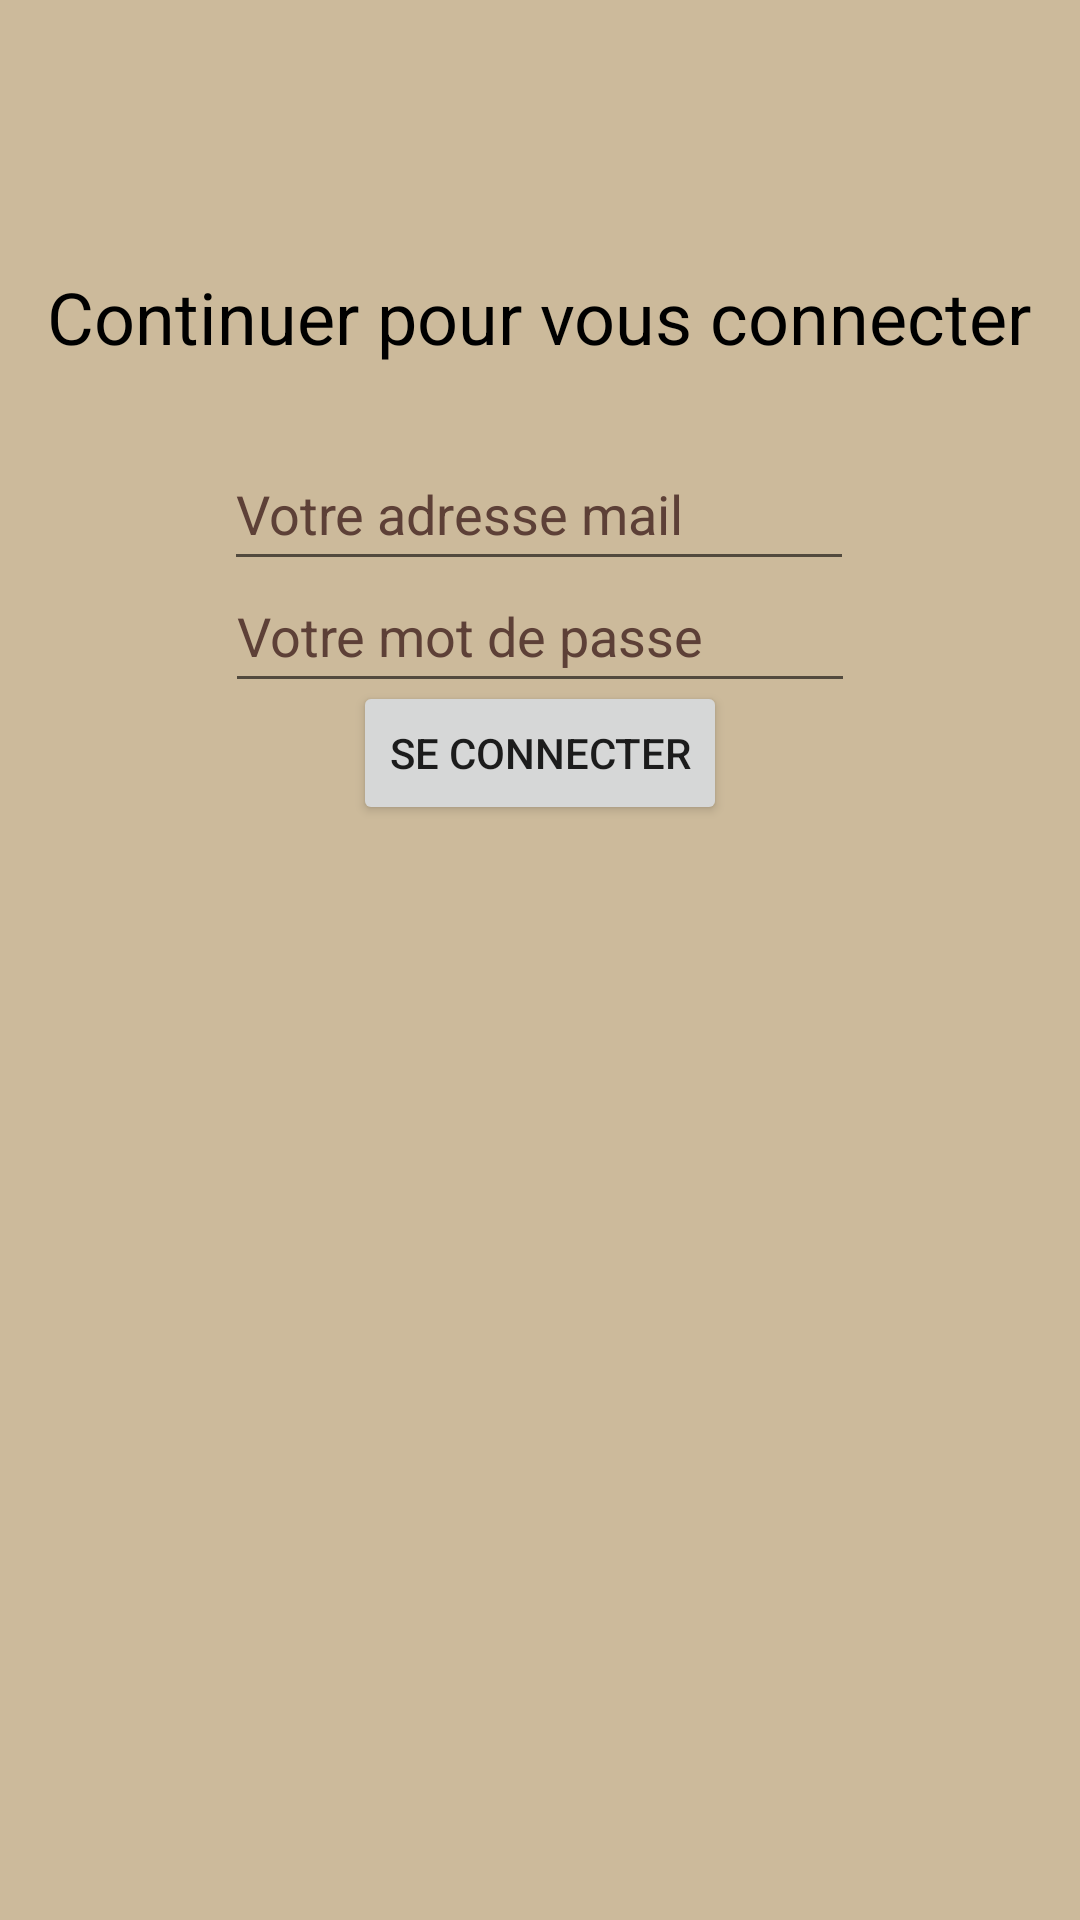

Reconstruct the res/layout file that produces this screen, plus the resources it refers to.
<!-- AndroidManifest.xml: application theme Theme.PlanIt -->
<!-- res/layout/fragment_sign_in.xml -->
<?xml version="1.0" encoding="utf-8"?>
<androidx.constraintlayout.widget.ConstraintLayout xmlns:android="http://schemas.android.com/apk/res/android"
    xmlns:app="http://schemas.android.com/apk/res-auto"
    xmlns:tools="http://schemas.android.com/tools"
    android:layout_width="match_parent"
    android:layout_height="match_parent"
    android:background=" #CCBA9B "
    tools:context=".fragments.SignInFragment">

    <TextView
        android:id="@+id/textView"
        android:layout_width="wrap_content"
        android:layout_height="wrap_content"
        android:layout_marginBottom="300dp"
        android:text="@string/continuer_pour_vous_connecter"
        android:textColor="@color/black"
        android:textSize="24sp"
        app:layout_constraintBottom_toBottomOf="parent"
        app:layout_constraintEnd_toEndOf="parent"
        app:layout_constraintHorizontal_bias="0.493"
        app:layout_constraintStart_toStartOf="parent"
        app:layout_constraintTop_toTopOf="parent"
        app:layout_constraintVertical_bias="0.29" />

    <EditText
        android:id="@+id/txtPlain_SignIn"
        android:layout_width="wrap_content"
        android:layout_height="wrap_content"
        android:layout_marginTop="24dp"
        android:layout_marginBottom="392dp"
        android:autofillHints=""
        android:ems="10"
        android:hint="@string/votre_adresse_mail"
        android:inputType="textPersonName"
        android:minHeight="48dp"
        android:textColor="@color/white"
        android:textColorHint="#5D4037"
        app:layout_constraintBottom_toBottomOf="parent"
        app:layout_constraintEnd_toEndOf="parent"
        app:layout_constraintHorizontal_bias="0.497"
        app:layout_constraintStart_toStartOf="parent"
        app:layout_constraintTop_toBottomOf="@+id/textView"
        app:layout_constraintVertical_bias="0.0" />

    <EditText
        android:id="@+id/txtPlain_SignIn_Password"
        android:layout_width="wrap_content"
        android:layout_height="wrap_content"
        android:ems="10"
        android:hint="@string/votre_mot_de_passe"
        android:importantForAutofill="no"
        android:inputType="textPassword"
        android:minHeight="48dp"
        android:textColorHint="#5D4037"
        app:layout_constraintBottom_toTopOf="@+id/btn_SignInFragment_SignIn"
        app:layout_constraintEnd_toEndOf="parent"
        app:layout_constraintStart_toStartOf="parent"
        app:layout_constraintTop_toBottomOf="@+id/txtPlain_SignIn" />

    <Button
        android:id="@+id/btn_SignInFragment_SignIn"
        android:layout_width="wrap_content"
        android:layout_height="wrap_content"
        android:layout_marginTop="-32dp"
        android:layout_marginBottom="300dp"
        android:text="@string/se_connecter"
        app:layout_constraintBottom_toBottomOf="parent"
        app:layout_constraintEnd_toEndOf="parent"
        app:layout_constraintStart_toStartOf="parent"
        app:layout_constraintTop_toBottomOf="@+id/txtPlain_SignIn" />

</androidx.constraintlayout.widget.ConstraintLayout>
<!-- resources referenced by this layout -->
<resources>
  <string name="continuer_pour_vous_connecter">Continuer pour vous connecter</string>
  <string name="se_connecter">Se connecter</string>
  <string name="votre_adresse_mail">Votre adresse mail</string>
  <string name="votre_mot_de_passe">Votre mot de passe</string>
  <style name="Theme.PlanIt" parent="Theme.MaterialComponents.DayNight.DarkActionBar">
          
          <item name="colorPrimary">@color/black</item>
          <item name="colorPrimaryVariant">@color/black</item>
          <item name="colorOnPrimary">@color/white</item>
          
          <item name="colorSecondary">@color/teal_200</item>
          <item name="colorSecondaryVariant">@color/black</item>
          <item name="colorOnSecondary">@color/black</item>
          
          <item name="android:statusBarColor">@color/teal_700</item>
          
      </style>
  <!-- not gathered from this repository: default colours our renderer supplied (Android Studio template values) -->
  <color name="teal_200">#FF03DAC5</color>
  <color name="teal_700">#FF018786</color>
  <color name="black">#FF000000</color>
  <color name="white">#FFFFFFFF</color>
</resources>
